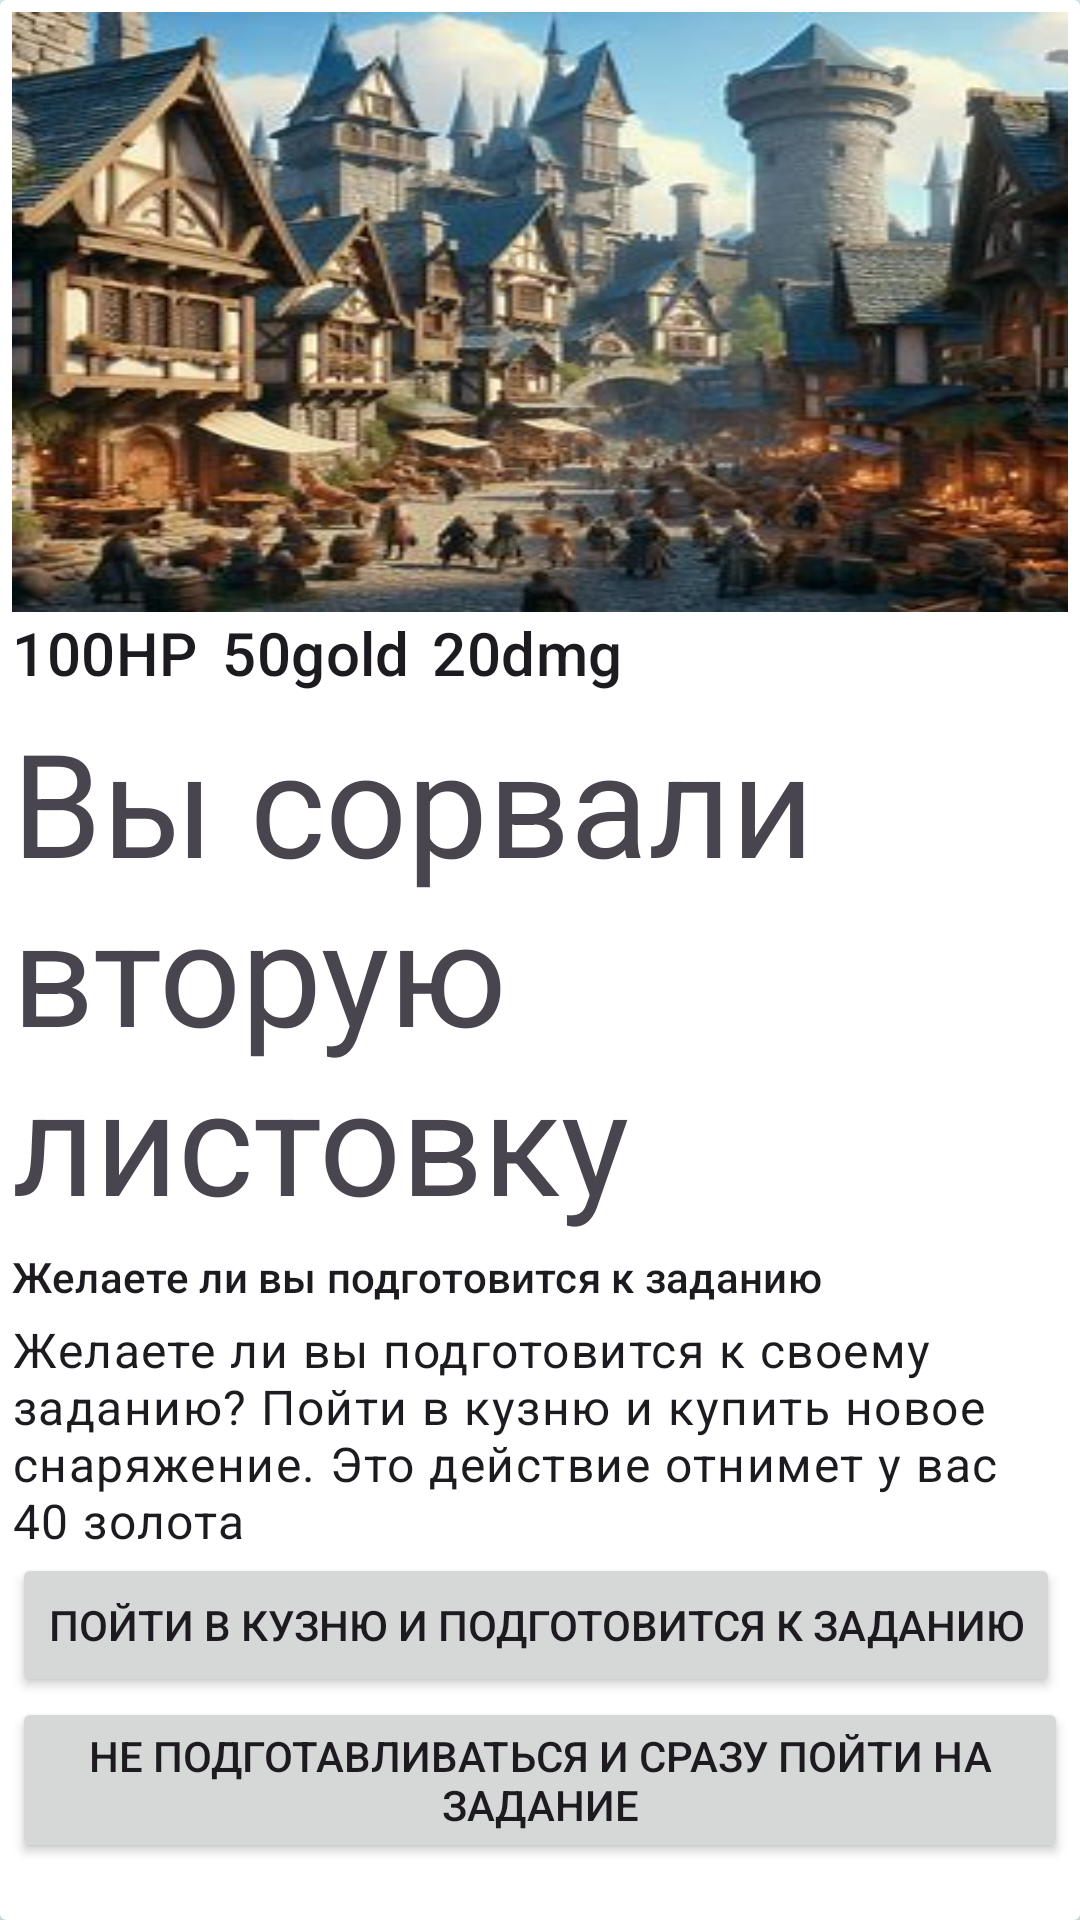

Reconstruct the res/layout file that produces this screen, plus the resources it refers to.
<!-- AndroidManifest.xml: application theme Theme.DiplomaProject -->
<!-- res/layout/fragment_second_mission.xml -->
<?xml version="1.0" encoding="utf-8"?>
<androidx.constraintlayout.widget.ConstraintLayout
    xmlns:android="http://schemas.android.com/apk/res/android"
    xmlns:app="http://schemas.android.com/apk/res-auto"
    xmlns:tools="http://schemas.android.com/tools"
    android:padding="0dp"
    android:background="#E0F7FA"
    android:layout_width="match_parent"
    android:layout_height="match_parent">

    <androidx.cardview.widget.CardView
        android:layout_width="match_parent"
        android:layout_height="match_parent"
        app:layout_constraintEnd_toEndOf="parent"
        app:layout_constraintStart_toStartOf="parent"
        app:layout_constraintTop_toTopOf="parent"
        app:layout_constraintBottom_toBottomOf="parent">

        <androidx.constraintlayout.widget.ConstraintLayout
            android:padding="4dp"
            android:layout_width="match_parent"
            android:layout_height="match_parent">

            <ImageView
                android:id="@+id/header_image"
                android:layout_width="match_parent"
                android:layout_height="200dp"
                android:scaleType="fitXY"
                android:src="@drawable/city"
                app:layout_constraintEnd_toEndOf="parent"
                app:layout_constraintStart_toStartOf="parent"
                app:layout_constraintTop_toTopOf="parent"
                tools:ignore="ImageContrastCheck" />

            <TextView
                android:id="@+id/health"
                style="@style/TextAppearance.MaterialComponents.Subtitle2"
                android:layout_width="match_parent"
                android:layout_height="wrap_content"
                android:text="@string/_100hp2"
                android:textSize="20sp"
                app:layout_constraintStart_toStartOf="parent"
                app:layout_constraintTop_toBottomOf="@id/header_image"
                tools:ignore="MissingConstraints,TextSizeCheck,VisualLintOverlap" />

            <TextView
                android:id="@+id/gold"
                style="@style/TextAppearance.MaterialComponents.Subtitle2"
                android:layout_width="match_parent"
                android:layout_height="wrap_content"
                android:paddingStart="70dp"
                android:text="@string/_50gold2"
                android:textSize="20sp"
                app:layout_constraintStart_toEndOf="@id/health"
                app:layout_constraintTop_toBottomOf="@id/header_image"
                tools:ignore="MissingConstraints,RtlSymmetry,TextSizeCheck,VisualLintOverlap" />

            <TextView
                android:id="@+id/dmg"
                style="@style/TextAppearance.MaterialComponents.Subtitle2"
                android:layout_width="match_parent"
                android:layout_height="wrap_content"
                android:paddingStart="140dp"
                android:text="@string/_20dmg2"
                android:textSize="20sp"
                app:layout_constraintStart_toEndOf="@id/gold"
                app:layout_constraintTop_toBottomOf="@id/header_image"
                tools:ignore="MissingConstraints,RtlSymmetry,TextSizeCheck" />

            <TextView
                android:id="@+id/title"
                style="@style/TextAppearance.MaterialComponents.Headline3"
                android:layout_width="match_parent"
                android:layout_height="wrap_content"
                android:layout_marginTop="4dp"
                android:text="@string/secondMission"
                app:layout_constraintEnd_toEndOf="parent"
                app:layout_constraintStart_toStartOf="parent"
                app:layout_constraintTop_toBottomOf="@id/health" />

            <TextView
                android:id="@+id/subhead"
                style="@style/TextAppearance.MaterialComponents.Subtitle2"
                android:layout_width="match_parent"
                android:layout_height="wrap_content"
                android:layout_marginTop="4dp"
                android:text="@string/want_to_prepare2"
                app:layout_constraintEnd_toEndOf="parent"
                app:layout_constraintStart_toStartOf="parent"
                app:layout_constraintTop_toBottomOf="@id/title" />

            <TextView
                android:id="@+id/body"
                style="@style/TextAppearance.MaterialComponents.Body1"
                android:layout_width="match_parent"
                android:layout_height="wrap_content"
                android:layout_marginTop="4dp"
                android:text="@string/_40"
                app:layout_constraintEnd_toEndOf="parent"
                app:layout_constraintStart_toStartOf="parent"
                app:layout_constraintTop_toBottomOf="@id/subhead"
                tools:ignore="VisualLintLongText" />
            <Button
                android:id="@+id/btnFirst"
                android:layout_width="wrap_content"
                android:layout_height="wrap_content"
                android:text="@string/prepare2"
                tools:ignore="MissingConstraints"
                app:layout_constraintStart_toStartOf="parent"
                app:layout_constraintTop_toBottomOf="@id/body"/>
            <Button
                android:id="@+id/btnSecond"
                android:layout_width="wrap_content"
                android:layout_height="wrap_content"
                android:text="@string/dont_prepare2"
                tools:ignore="MissingConstraints"
                app:layout_constraintStart_toStartOf="parent"
                app:layout_constraintTop_toBottomOf="@id/btnFirst"/>
        </androidx.constraintlayout.widget.ConstraintLayout>
    </androidx.cardview.widget.CardView>
</androidx.constraintlayout.widget.ConstraintLayout>
<!-- resources referenced by this layout -->
<resources>
  <!-- drawable city: jpg bitmap (drawable, 24403 bytes) -->
  <string name="_100hp2">100HP</string>
  <string name="_20dmg2">20dmg</string>
  <string name="_40">Желаете ли вы подготовится к своему заданию? Пойти в кузню и купить новое снаряжение. Это действие отнимет у вас 40 золота</string>
  <string name="_50gold2">50gold</string>
  <string name="dont_prepare2">Не подготавливаться и сразу пойти на задание</string>
  <string name="prepare2">Пойти в кузню и подготовится к заданию</string>
  <string name="secondMission">Вы сорвали вторую листовку</string>
  <string name="want_to_prepare2">Желаете ли вы подготовится к заданию</string>
  <style name="Theme.DiplomaProject" parent="Base.Theme.DiplomaProject" />
  <style name="Base.Theme.DiplomaProject" parent="Theme.Material3.DayNight.NoActionBar">
          
          
      </style>
</resources>
